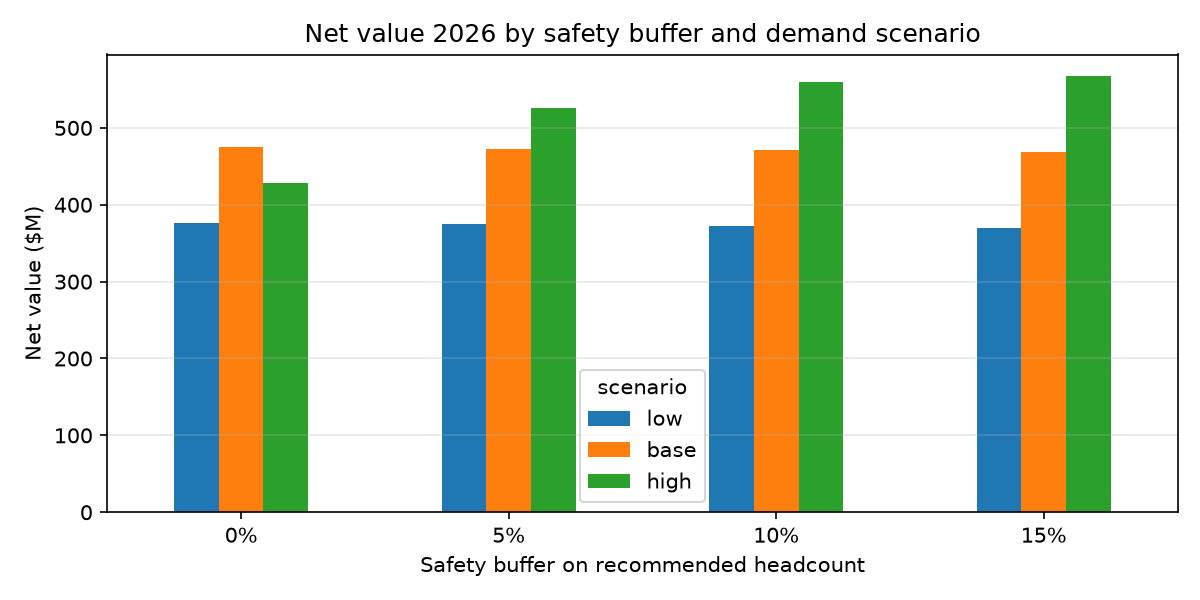

Data behind this chart, as committed beside it:
buffer, low, base, high
0%, 376.9, 475.2, 428.0
5%, 374.6, 473.1, 525.9
10%, 372.4, 470.9, 559.1
15%, 370.2, 468.7, 567.1
